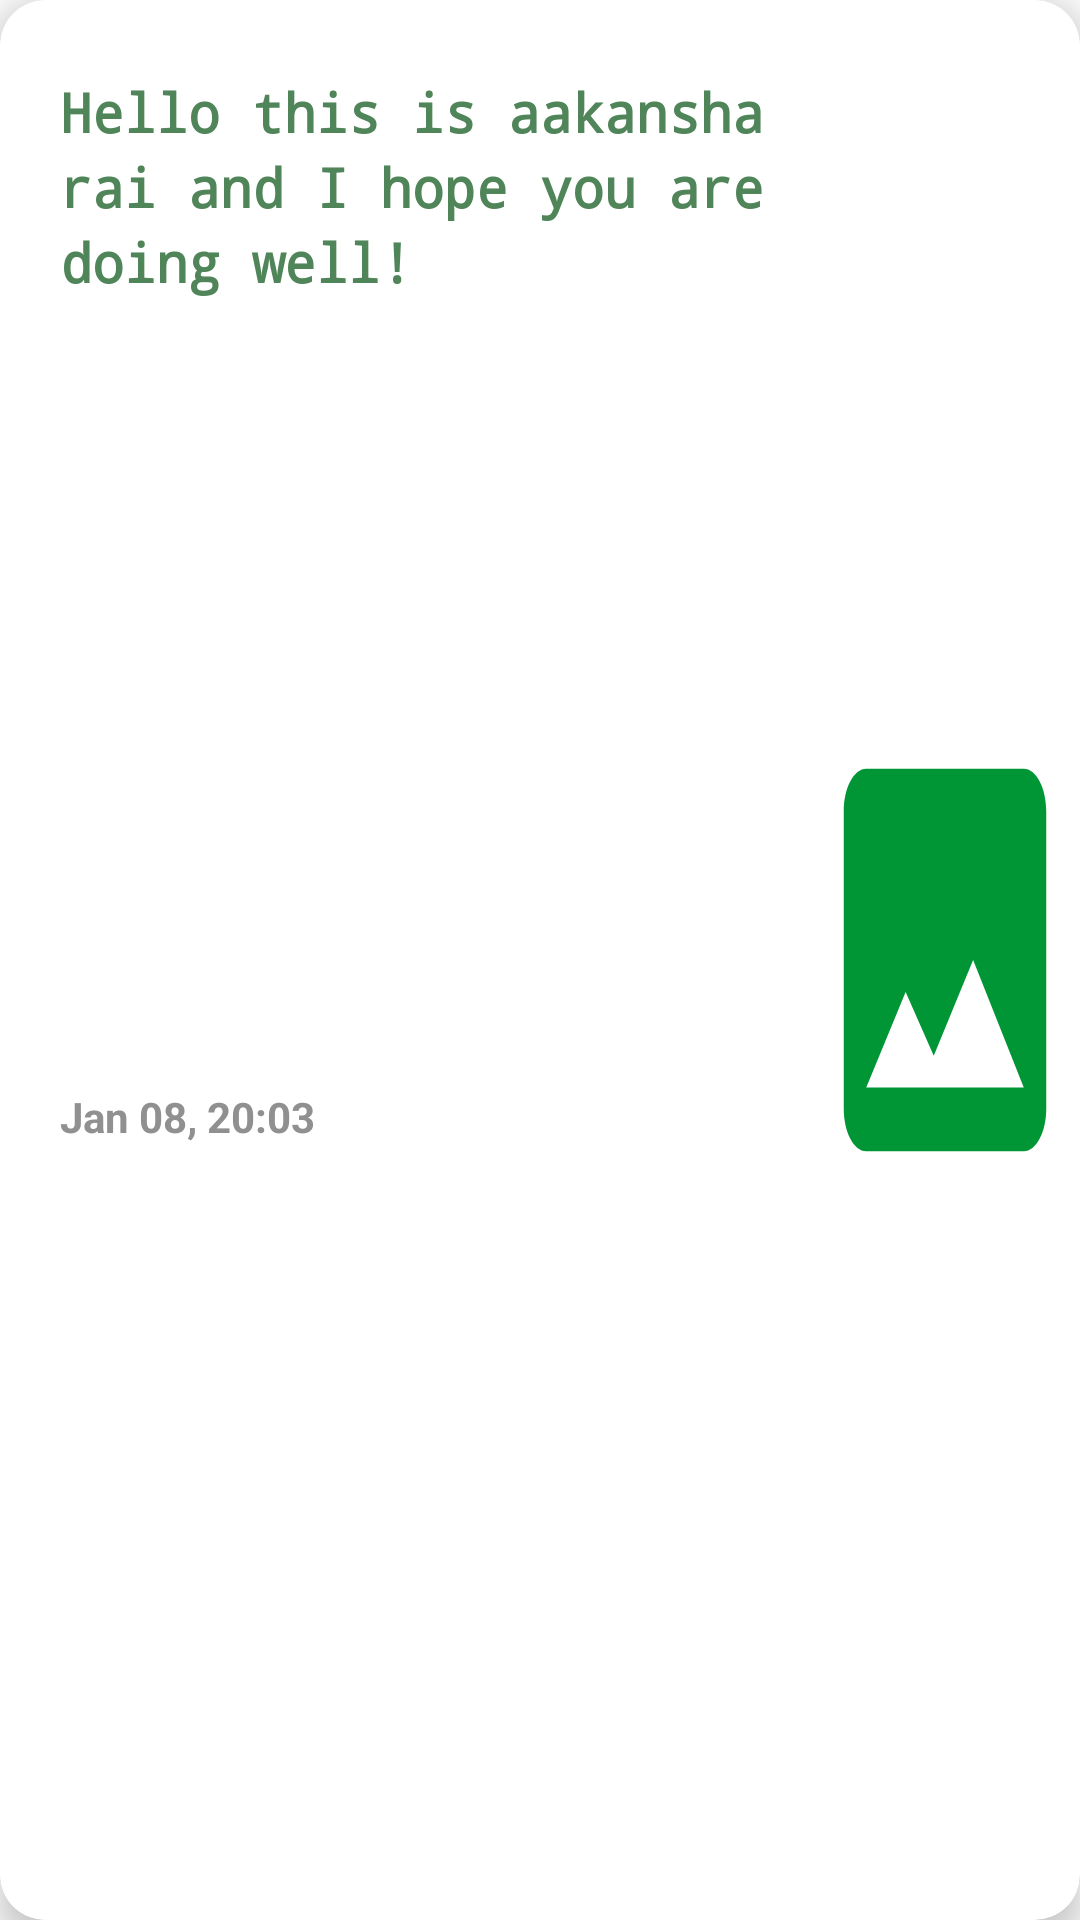

Write the Android layout XML for this screen, with the resource values it uses.
<!-- AndroidManifest.xml: application theme Theme.GeeksForGeeks -->
<!-- res/layout/article_gfg.xml -->
<?xml version="1.0" encoding="utf-8"?>
<androidx.cardview.widget.CardView xmlns:android="http://schemas.android.com/apk/res/android"
    xmlns:tools="http://schemas.android.com/tools"
    android:layout_width="match_parent"
    android:layout_height="170dp"
    app:cardCornerRadius="15dp"
    app:cardElevation="6dp"
    android:layout_marginTop="25dp"
    android:layout_marginHorizontal="20dp"
    xmlns:app="http://schemas.android.com/apk/res-auto">

    <androidx.constraintlayout.widget.ConstraintLayout
        android:layout_width="match_parent"
        android:layout_height="match_parent"
        android:id="@+id/listCont">

        <TextView
            android:id="@+id/title"
            android:layout_width="280dp"
            android:layout_height="wrap_content"
            android:fontFamily="monospace"
            android:maxLines="3"
            android:paddingHorizontal="20dp"
            android:paddingVertical="25dp"
            android:text="Hello this is aakansha rai and I hope you are doing well!"
            android:textColor="@color/titleNews"
            android:lineHeight="25dp"
            android:textSize="18sp"
            android:textStyle="bold"
            app:layout_constraintStart_toStartOf="parent"
            app:layout_constraintTop_toTopOf="parent" />

        <TextView
            android:id="@+id/date"
            android:layout_width="280dp"
            android:layout_height="wrap_content"
            android:paddingHorizontal="20sp"
            android:paddingTop="10dp"
            android:paddingBottom="20dp"
            android:textColor="@color/darkGrey"
            android:text="Jan 08, 20:03"
            android:textStyle="bold"
            android:layout_marginBottom="10dp"
            app:layout_constraintBottom_toBottomOf="parent"
            app:layout_constraintStart_toStartOf="parent"
            app:layout_constraintTop_toBottomOf="@+id/title" />

        <ImageView
            android:id="@+id/imageView"
            android:layout_width="90dp"
            android:layout_height="170dp"
            android:scaleType="fitXY"
            android:src="@drawable/image"
            app:layout_constraintBottom_toBottomOf="parent"
            app:layout_constraintEnd_toEndOf="parent"
            app:layout_constraintTop_toTopOf="parent" />

    </androidx.constraintlayout.widget.ConstraintLayout>

</androidx.cardview.widget.CardView>
<!-- resources referenced by this layout -->
<resources>
  <color name="darkGrey">#919090</color>
  <color name="titleNews">#4f8559</color>
  <!-- drawable image (drawable) -->
  <vector android:height="24dp" android:tint="#009636"
      android:viewportHeight="24" android:viewportWidth="24"
      android:width="24dp" xmlns:android="http://schemas.android.com/apk/res/android">
      <path android:fillColor="@android:color/white" android:pathData="M21,19V5c0,-1.1 -0.9,-2 -2,-2H5c-1.1,0 -2,0.9 -2,2v14c0,1.1 0.9,2 2,2h14c1.1,0 2,-0.9 2,-2zM8.5,13.5l2.5,3.01L14.5,12l4.5,6H5l3.5,-4.5z"/>
  </vector>
  <style name="Theme.GeeksForGeeks" parent="Base.Theme.GeeksForGeeks" />
  <style name="Base.Theme.GeeksForGeeks" parent="Theme.AppCompat.DayNight.NoActionBar">
          
          
          
          <item name="android:statusBarColor">@color/black</item>
          <item name="colorPrimary">@color/black</item>
  
      </style>
  <color name="black">#FF000000</color>
</resources>
